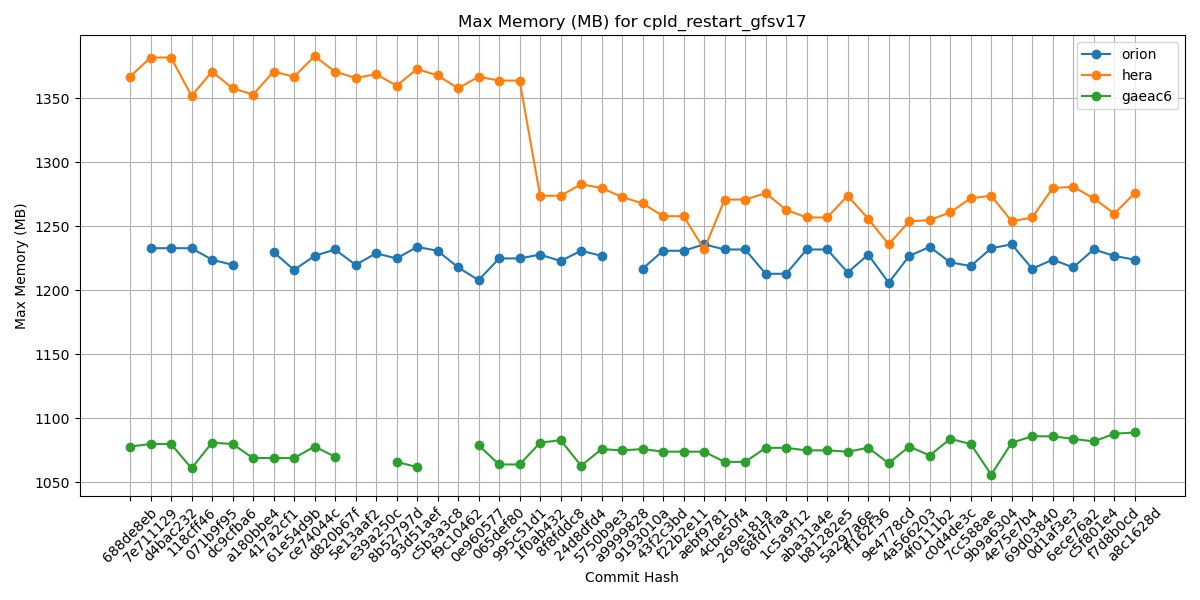

Values plotted in this chart, from the file beside it:
Hash, orion, hera, gaeac6
688de8eb, , 1367, 1078
7e711129, 1233, 1382, 1080
d4bac232, 1233, 1382, 1080
118cff46, 1233, 1352, 1061
071b9f95, 1224, 1371, 1081
dc9cfba6, 1220, 1358, 1080
a180bbe4, , 1353, 1069
417a2cf1, 1230, 1371, 1069
61e54d9b, 1216, 1367, 1069
ce74044c, 1227, 1383, 1078
d820b67f, 1232, 1371, 1070
5e13aaf2, 1220, 1366, 
e39a250c, 1229, 1369, 
8b52797d, 1225, 1360, 1066
93d51aef, 1234, 1373, 1062
c5b3a3c8, 1231, 1368, 
f9c10462, 1218, 1358, 
0e960577, 1208, 1367, 1079
065def80, 1225, 1364, 1064
995c51d1, 1225, 1364, 1064
1f0ab432, 1228, 1274, 1081
8f8fddc8, 1223, 1274, 1083
24d8dfd4, 1231, 1283, 1063
5750b9e3, 1227, 1280, 1076
a9999828, , 1273, 1075
9193010a, 1217, 1268, 1076
43f2c3bd, 1231, 1258, 1074
f22b2e11, 1231, 1258, 1074
aebf9781, 1236, 1232, 1074
4cbe50f4, 1232, 1271, 1066
269e181a, 1232, 1271, 1066
68fd7faa, 1213, 1276, 1077
1c5a9f12, 1213, 1263, 1077
aba31a4e, 1232, 1257, 1075
b81282e5, 1232, 1257, 1075
5a297a6e, 1214, 1274, 1074
ff162f36, 1228, 1256, 1077
9e4778cd, 1206, 1236, 1065
4a566203, 1227, 1254, 1078
4f0111b2, 1234, 1255, 1071
c0d4de3c, 1222, 1261, 1084
7cc588ae, 1219, 1272, 1080
9b9a6304, 1233, 1274, 1056
4e75e7b4, 1236, 1254, 1081
69d03840, 1217, 1257, 1086
0d1af3e3, 1224, 1280, 1086
6ece76a2, 1218, 1281, 1084
c5f801e4, 1232, 1272, 1082
f7d8b0cd, 1227, 1260, 1088
a8c1628d, 1224, 1276, 1089
